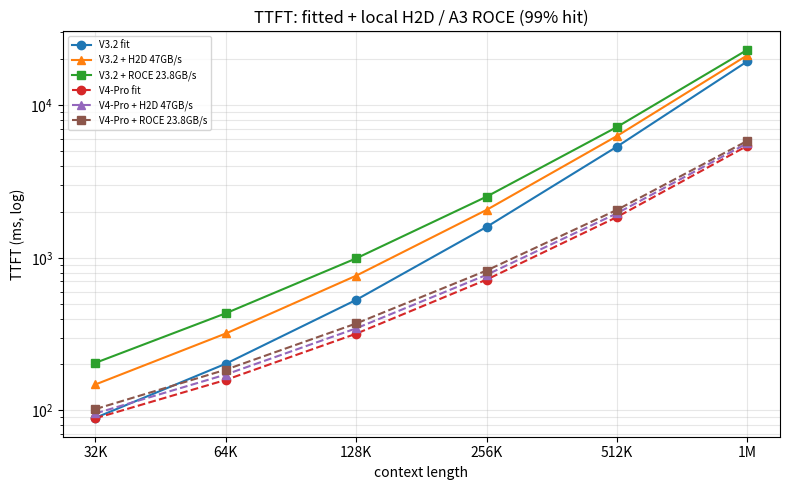

Write Python code to recreate this figure. (Note: this script raises an exception after producing the figure.)
"""生成 D8a 的 TTFT 图：设备 A 拟合 + 本机 H2D / A3 ROCE。

口径：DeepSeek V3.2 / V4-Pro，单实例 950 实测拟合；
拟合式 TTFT = c + (1-hit)(a*N + b*N^2)，N 为 K-token。

运行：
    python3 kvcm/design/figures/plot_latency_stack.py

输出 algo-latency-stack.svg（覆盖）。
"""

from __future__ import annotations

import pathlib

import matplotlib

matplotlib.use("Agg")
import matplotlib.pyplot as plt  # noqa: E402

GB = 1_000_000_000

# cmx-sim measured.js buildFit('device-a', ...)
V32 = {"name": "V3.2", "c": 0.0106, "a": 0.1929, "b": 0.0016629, "bpt": 85_888}
V4 = {"name": "V4-Pro", "c": 0.0259, "a": 0.1856, "b": 0.0003338, "bpt": 9_848}
HIT = 0.99
BW_H2D = 47 * GB
BW_ROCE = 23.8 * GB

CONTEXTS_K = [32, 64, 128, 256, 512, 1024]
LABELS = ["32K", "64K", "128K", "256K", "512K", "1M"]


def ttft(model: dict, nk: int, hit: float = HIT) -> float:
    n = nk
    return model["c"] + (1 - hit) * (model["a"] * n + model["b"] * n * n)


def main() -> None:
    fig, ax = plt.subplots(figsize=(8, 5))
    for model, style in ((V32, "-"), (V4, "--")):
        fit = [ttft(model, n) * 1000 for n in CONTEXTS_K]
        local = [
            (ttft(model, n) + n * 1000 * model["bpt"] / BW_H2D) * 1000
            for n in CONTEXTS_K
        ]
        cross = [
            (ttft(model, n) + n * 1000 * model["bpt"] / BW_ROCE) * 1000
            for n in CONTEXTS_K
        ]
        name = model["name"]
        ax.plot(LABELS, fit, marker="o", linestyle=style, label=f"{name} fit")
        ax.plot(LABELS, local, marker="^", linestyle=style, label=f"{name} + H2D 47GB/s")
        ax.plot(LABELS, cross, marker="s", linestyle=style, label=f"{name} + ROCE 23.8GB/s")

    ax.set_yscale("log")
    ax.set_xlabel("context length")
    ax.set_ylabel("TTFT (ms, log)")
    ax.set_title("TTFT: fitted + local H2D / A3 ROCE (99% hit)")
    ax.grid(True, which="both", alpha=0.3)
    ax.legend(fontsize=7)
    fig.tight_layout()

    out = pathlib.Path(__file__).with_name("algo-latency-stack.svg")
    fig.savefig(out, format="svg")
    print(f"wrote {out}")


if __name__ == "__main__":
    main()
